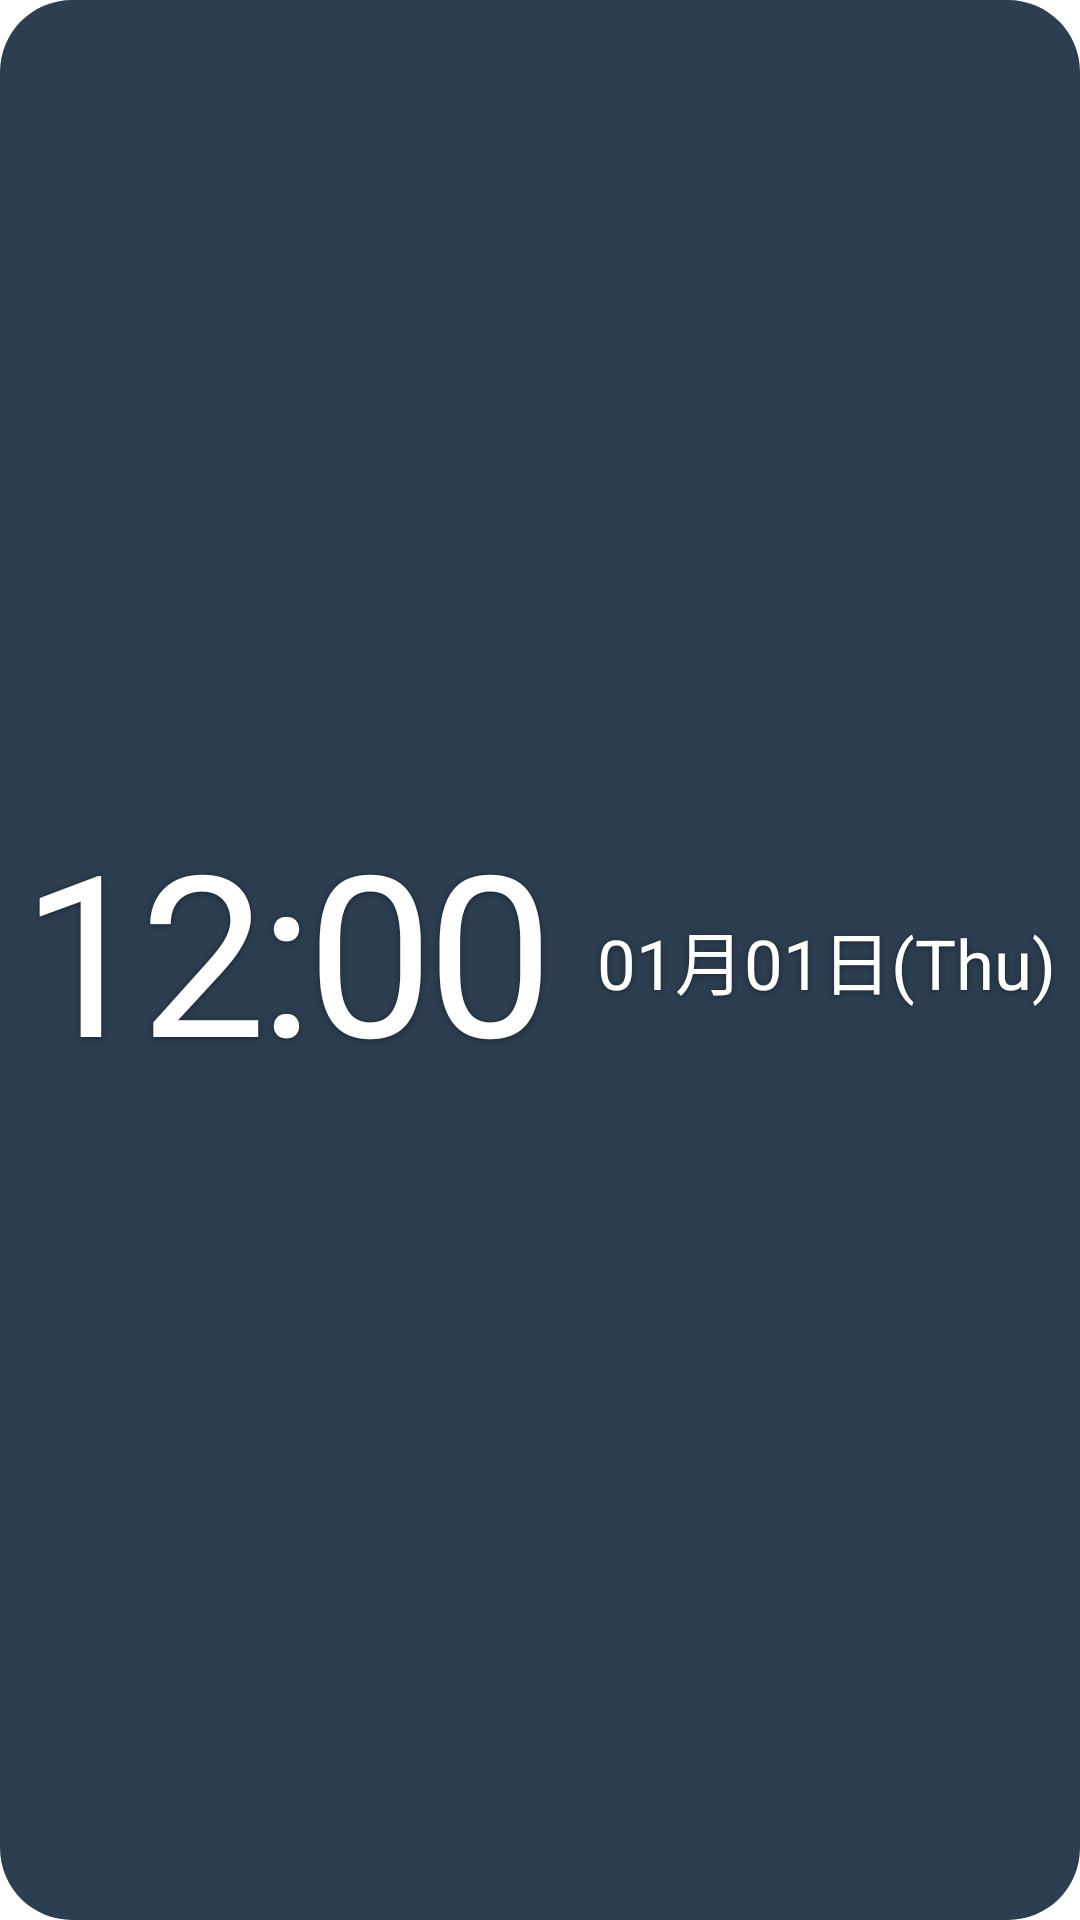

Produce the Android XML layout that renders to this screen, including the resource entries it uses.
<!-- AndroidManifest.xml: fallback theme Theme.MaterialComponents.DayNight.NoActionBar -->
<!-- res/layout/widget_preview.xml -->
<?xml version="1.0" encoding="utf-8"?>
<FrameLayout xmlns:android="http://schemas.android.com/apk/res/android"
    android:layout_width="match_parent"
    android:layout_height="match_parent"
    android:background="@drawable/widget_preview_background">

    <include layout="@layout/widget_clock" />
</FrameLayout>
<!-- res/layout/widget_clock.xml (included above) -->
<?xml version="1.0" encoding="utf-8"?>
<LinearLayout xmlns:android="http://schemas.android.com/apk/res/android"
    android:id="@+id/widget_root"
    android:layout_width="match_parent"
    android:layout_height="match_parent"
    android:gravity="center_vertical"
    android:orientation="horizontal"
    android:paddingStart="8dp"
    android:paddingEnd="8dp">

    <TextClock
        android:id="@+id/time"
        style="@style/WidgetText"
        android:layout_width="0dp"
        android:layout_height="match_parent"
        android:layout_weight="1.05"
        android:autoSizeMaxTextSize="76sp"
        android:autoSizeMinTextSize="36sp"
        android:format12Hour="@string/time_format_12"
        android:format24Hour="@string/time_format_24"
        android:gravity="start|center_vertical"
        android:letterSpacing="-0.03"
        android:textSize="76sp" />

    <TextClock
        android:id="@+id/date"
        style="@style/WidgetText"
        android:layout_width="0dp"
        android:layout_height="match_parent"
        android:layout_weight="1"
        android:autoSizeMaxTextSize="23sp"
        android:autoSizeMinTextSize="12sp"
        android:format12Hour="@string/date_format"
        android:format24Hour="@string/date_format"
        android:gravity="end|center_vertical"
        android:textSize="23sp" />
</LinearLayout>
<!-- resources referenced by this layout -->
<resources>
  <!-- drawable widget_preview_background (drawable) -->
  <?xml version="1.0" encoding="utf-8"?>
  <shape xmlns:android="http://schemas.android.com/apk/res/android"
      android:shape="rectangle">
      <solid android:color="#FF2C3E50" />
      <corners android:radius="24dp" />
  </shape>
  <string name="date_format" translatable="false">MM月dd日(E)</string>
  <string name="time_format_12" translatable="false">h:mm</string>
  <string name="time_format_24" translatable="false">H:mm</string>
  <style name="WidgetText">
          <item name="android:textColor">#FFFFFFFF</item>
          <item name="android:maxLines">1</item>
          <item name="android:includeFontPadding">false</item>
          <item name="android:autoSizeTextType">uniform</item>
          <item name="android:autoSizeStepGranularity">1sp</item>
          <item name="android:shadowColor">#66000000</item>
          <item name="android:shadowRadius">6</item>
          <item name="android:shadowDy">1</item>
      </style>
</resources>
